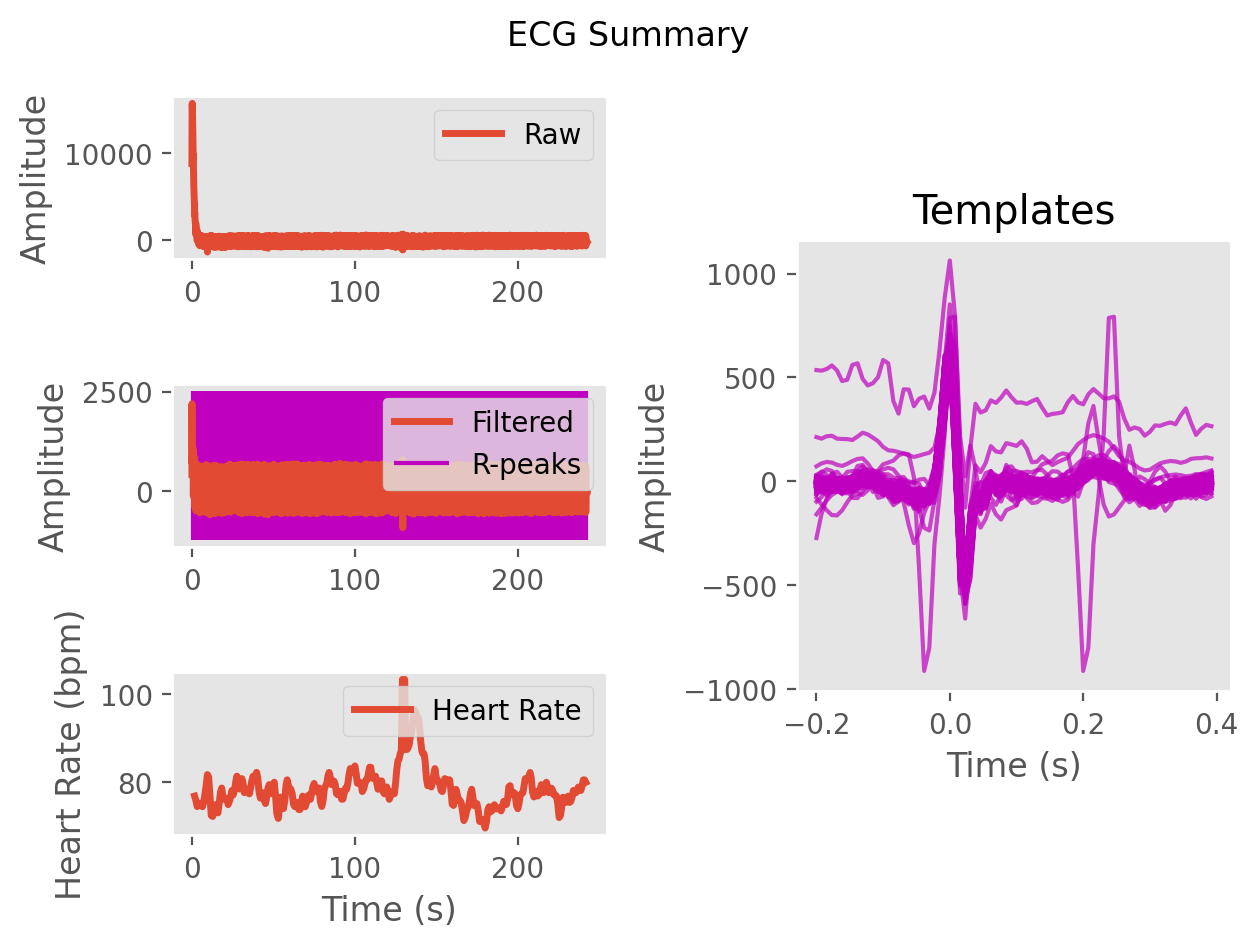

The data file committed next to this chart (first rows):
ECG, 422.14760422940833, 704.7366391571263, 1479.4471234161463, 2073.6478627177894, 2192.799837939114, 1999.365055283542, 1360.9901059372528, 804.5849528618796, 949.3918612774303, 1216.3814624063184, 1122.9787682347715, 1007.8670342245778, 933.9848372528431, 833.9592162051501, 883.7929655490657, 929.5982954222491, 802.0756102618075, 730.0135901841238, 763.702713018374, 764.6780369184476, 786.3756973429295, 810.3016813645672, 745.244102552163
Time (s), 0.0, 0.007692, 0.01538, 0.02308, 0.03077, 0.03846, 0.04615, 0.05385, 0.06154, 0.06923, 0.07692, 0.08462, 0.09231, 0.1, 0.1077, 0.1154, 0.1231, 0.1308, 0.1385, 0.1462, 0.1538, 0.1615, 0.1692
Rpeaks, 110, 212, 313, 419, 527, 627, 731, 839, 942, 1042, 1142, 1237, 1329, 1431, 1542, 1653, 1756, 1860, 1966, 2075, 2181, 2278, 2377
IBI Series, 720, 755, 773, 777, 737, 735, 775, 871, 864, 793, 750, 765, 798, 833, 786, 780, 793, 772, 742, 750, 732, 772, 823
Heart Rate, 91, 90, 88, 86, 86, 85, 84, 82, 81, 81, 81, 80, 80, 80, 79, 80, 80, 80, 80, 79, 79, 78, 78
